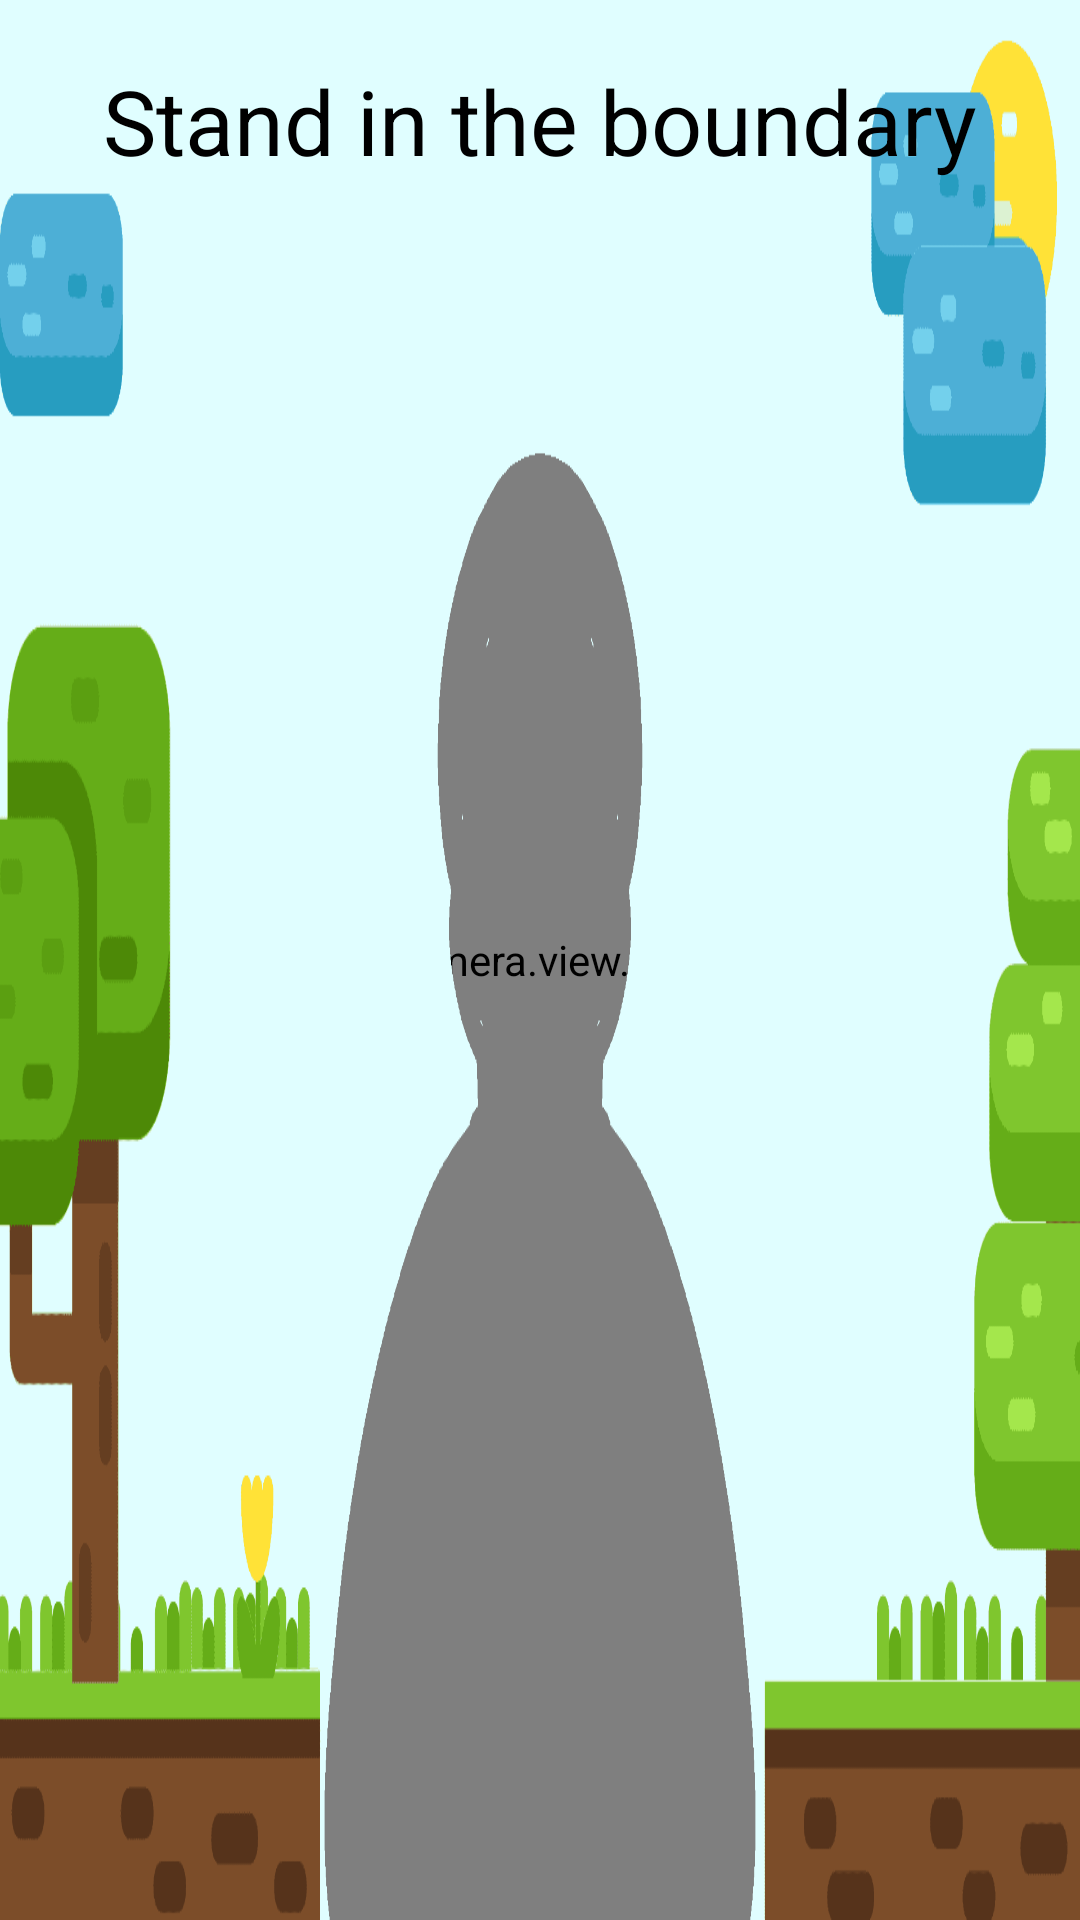

Here is an Android app screen rendered from its layout file. Give the layout XML and the strings, colors and styles it references.
<!-- AndroidManifest.xml: application theme Theme.kidzyapp -->
<!-- res/layout/activity_gameplay_2.xml -->
<?xml version="1.0" encoding="utf-8"?>
<androidx.constraintlayout.widget.ConstraintLayout xmlns:android="http://schemas.android.com/apk/res/android"
    xmlns:app="http://schemas.android.com/apk/res-auto"
    xmlns:tools="http://schemas.android.com/tools"
    android:layout_width="match_parent"
    android:layout_height="match_parent"
    tools:context=".gameplay_2">
    <androidx.camera.view.PreviewView
        android:layout_width="match_parent"
        android:layout_height="match_parent"
        android:id="@+id/preview"
        />
    <RelativeLayout
        android:layout_width="match_parent"
        android:layout_height="match_parent"
        android:visibility="invisible"
        android:id="@+id/game_view">
        <ImageView
            android:layout_width="match_parent"
            android:layout_height="match_parent"
            android:background="@color/black"
            android:alpha="0.5" />
        <RelativeLayout
            android:layout_width="match_parent"
            android:layout_height="match_parent"
            android:background="@drawable/toad_background"
            android:alpha="0.7" />
        <ImageView
    android:layout_width="match_parent"
    android:layout_height="match_parent"
    android:id="@+id/canvas"
    />
        <TextView
            android:layout_width="wrap_content"
            android:layout_height="wrap_content"
            android:layout_margin="20dp"
            android:layout_alignParentRight="true"
            android:text="02:00"
            android:textSize="50dp"
            android:id="@+id/time_text"
            android:textColor="@color/white" />
        <RelativeLayout
            android:layout_width="wrap_content"
            android:layout_height="wrap_content">
            <ImageView
                android:layout_width="80dp"
                android:layout_height="80dp"
                android:layout_margin="10dp"
                android:src="@drawable/cherry"
                android:id="@+id/point_image"
                />
            <TextView
                android:layout_width="wrap_content"
                android:layout_height="wrap_content"
                android:layout_toRightOf="@+id/point_image"
                android:layout_centerVertical="true"
                android:text="0"
                android:textSize="50dp"
                android:id="@+id/score_text"
                android:textColor="@color/white"
                />
        </RelativeLayout>
        <RelativeLayout
        android:layout_width="wrap_content"
        android:layout_height="match_parent"
            android:id="@+id/progress_relative"
            android:layout_margin="20dp"
            android:layout_below="@id/time_text"
        android:layout_alignParentRight="true">
        <ImageView
            android:layout_width="wrap_content"
            android:layout_height="match_parent"
            android:id="@+id/target"
            android:scaleType="fitXY"
            android:src="@drawable/target"/>
        <ImageView
            android:layout_width="50dp"
            android:layout_height="50dp"
            android:src="@drawable/progress_button"
            android:layout_centerHorizontal="true"
            android:layout_alignParentBottom="true"
            android:layout_marginBottom="20dp"
            android:id="@+id/progress"
            />
    </RelativeLayout>
    </RelativeLayout>
    <RelativeLayout
        android:layout_width="match_parent"
        android:layout_height="match_parent"
        android:visibility="invisible"
        android:id="@+id/out_of_boundary">
        <ImageView
            android:layout_width="match_parent"
            android:layout_height="match_parent"
            android:background="@color/black"
            android:alpha="0.5" />
        <ImageView
            android:layout_width="match_parent"
            android:layout_height="match_parent"
            android:src="@drawable/infront_screen"
            android:scaleType="fitXY" />
    </RelativeLayout>
    <RelativeLayout
        android:layout_width="match_parent"
        android:layout_height="match_parent"
        android:visibility="invisible"
        android:id="@+id/multiple_faces">
        <ImageView
            android:layout_width="match_parent"
            android:layout_height="match_parent"
            android:background="@color/black"
            android:alpha="0.5"
            />
        <ImageView
            android:layout_width="match_parent"
            android:layout_height="match_parent"
            android:background="@drawable/multiple_person_screen"
            android:scaleType="fitXY"
            />

    </RelativeLayout>
    <RelativeLayout
        android:layout_width="match_parent"
        android:layout_height="match_parent"
        android:visibility="invisible"
        android:id="@+id/game_over">
        <ImageView
            android:layout_width="match_parent"
            android:layout_height="match_parent"
            android:id="@+id/game_over_img"
            android:src="@drawable/game_over_background"
            android:scaleType="fitXY"
            />
        <TextView
            android:layout_width="150dp"
            android:layout_height="100dp"
            android:layout_margin="20dp"
            android:layout_alignParentRight="true"
            android:text="00:00"
            android:textSize="50dp"
            android:gravity="center"
            android:id="@+id/time_text_new"
            android:background="@drawable/background_blak"
            android:textColor="@color/white" />
        <Button
            app:cornerRadius="10dp"
            android:layout_width="wrap_content"
            android:layout_height="wrap_content"
            android:textColor="@color/black"
            android:textSize="40dp"
            app:backgroundTint="@color/white"
            android:layout_alignParentBottom="true"
            android:id="@+id/level_over_button"
            android:layout_centerHorizontal="true"
            android:layout_marginVertical="40dp"
            android:text="continue" />
    </RelativeLayout>
    <RelativeLayout
        android:layout_width="match_parent"
        android:layout_height="match_parent"
        android:visibility="invisible"
        android:id="@+id/level_complete">
        <ImageView
            android:layout_width="match_parent"
            android:layout_height="match_parent"
            android:id="@+id/level_complete_image"
            android:background="@drawable/level_complete_game2"
            android:scaleType="fitXY"
            android:alpha="1"
            />
        <Button
            app:cornerRadius="10dp"
            android:layout_width="wrap_content"
            android:layout_height="wrap_content"
            android:textColor="@color/black"
            android:textSize="40dp"
            app:backgroundTint="@color/white"
            android:layout_alignParentBottom="true"
            android:id="@+id/level_Complete_button"
            android:layout_centerHorizontal="true"
            android:layout_marginVertical="40dp"
            android:text="continue" />
    </RelativeLayout>
    <RelativeLayout
        android:layout_width="match_parent"
        android:layout_height="match_parent"
        android:visibility="visible"
        android:id="@+id/callibration_screen">
        <ImageView
            android:layout_width="match_parent"
            android:layout_height="match_parent"
            android:layout_centerInParent="true"
            android:id="@+id/gif"
            android:src="@drawable/game2_callibration"
            android:scaleType="fitXY"
            />
        <TextView
            android:layout_width="wrap_content"
            android:layout_height="wrap_content"
            android:layout_centerHorizontal="true"
            android:textSize="30dp"
            android:textColor="@color/black"
            android:layout_marginTop="20dp"
            android:text="Stand in the boundary"
            android:id="@+id/call_text"
            />

    </RelativeLayout>
    <RelativeLayout
        android:layout_width="match_parent"
        android:layout_height="match_parent"
        android:visibility="invisible"
        android:id="@+id/back_button_2">
        <ImageView
            android:layout_width="60dp"
            android:layout_height="60dp"
            android:layout_alignParentBottom="true"
            android:layout_alignParentLeft="true"
            android:src="@drawable/back_icon_game"
            android:layout_margin="20dp"
            android:id="@+id/back_button_button"
            />
    </RelativeLayout>
</androidx.constraintlayout.widget.ConstraintLayout>
<!-- resources referenced by this layout -->
<resources>
  <color name="black">#FF000000</color>
  <color name="white">#FFFFFFFF</color>
  <!-- drawable back_icon_game: png bitmap (drawable, 11566 bytes) -->
  <!-- drawable background_blak: webp bitmap (drawable, 1234 bytes) -->
  <!-- drawable cherry: webp bitmap (drawable-v24, 9524 bytes) -->
  <!-- drawable game2_callibration: webp bitmap (drawable, 11008 bytes) -->
  <!-- drawable game_over_background: webp bitmap (drawable-v24, 55988 bytes) -->
  <!-- drawable infront_screen: webp bitmap (drawable-v24, 24922 bytes) -->
  <!-- drawable level_complete_game2: webp bitmap (drawable, 30342 bytes) -->
  <!-- drawable multiple_person_screen: webp bitmap (drawable-v24, 28904 bytes) -->
  <!-- drawable progress_button: webp bitmap (drawable-v24, 6940 bytes) -->
  <!-- drawable target: webp bitmap (drawable-v24, 838 bytes) -->
  <!-- drawable toad_background: webp bitmap (drawable-v24, 56184 bytes) -->
  <style name="Theme.kidzyapp" parent="Theme.MaterialComponents.NoActionBar">
          
          <item name="android:forceDarkAllowed" tools:targetApi="q">false</item>
          <item name="colorPrimaryVariant">@color/purple_700</item>
          <item name="colorOnPrimary">@color/white</item>
          
          <item name="colorSecondary">@color/teal_200</item>
          <item name="colorSecondaryVariant">@color/teal_700</item>
          <item name="colorOnSecondary">@color/black</item>
          
          <item name="android:statusBarColor" tools:targetApi="l">?attr/colorPrimaryVariant</item>
          
          <item name="android:windowActivityTransitions">true</item>
          <item name="android:windowEnterAnimation">@anim/fade_in</item>
          <item name="android:windowExitAnimation">@anim/fade_out</item>
  
      </style>
  <color name="purple_700">#FF3700B3</color>
  <color name="teal_200">#FF03DAC5</color>
  <color name="teal_700">#FF018786</color>
</resources>
